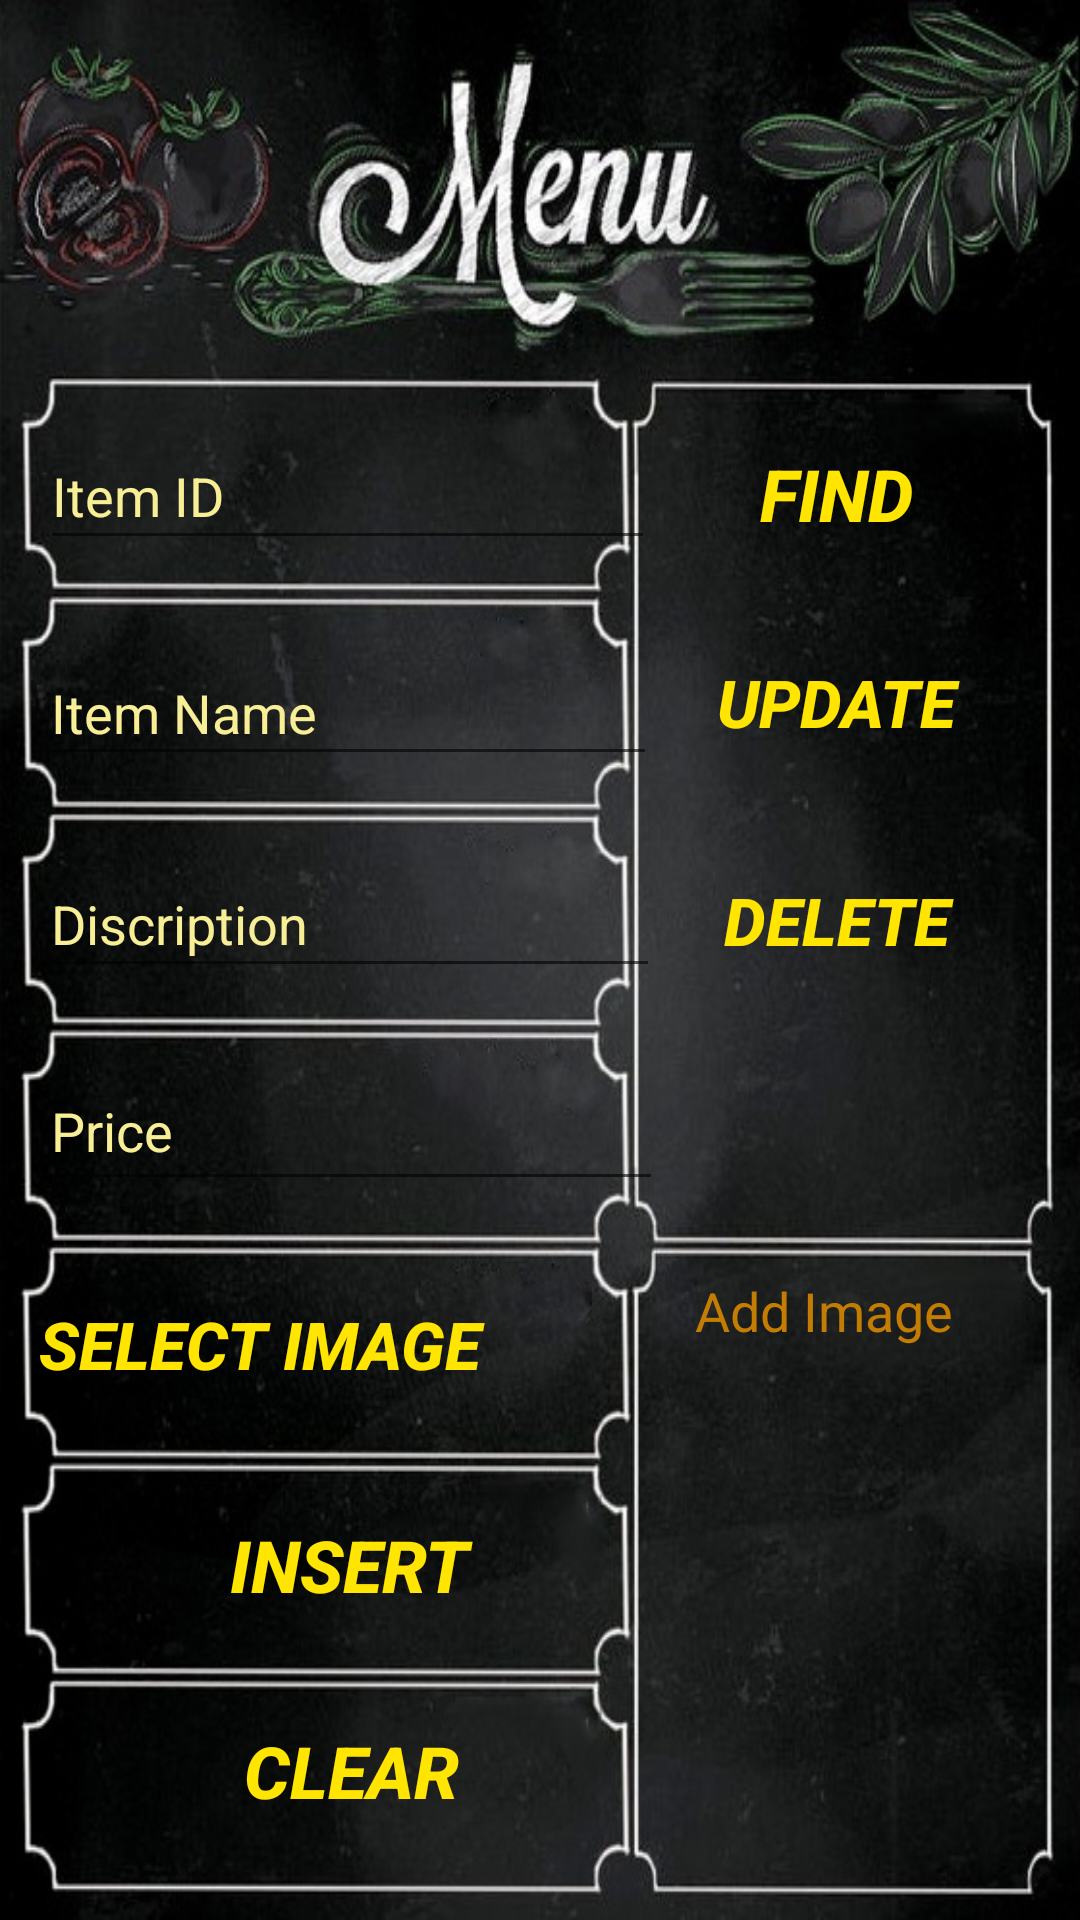

Write the Android layout XML for this screen, with the resource values it uses.
<!-- AndroidManifest.xml: application theme Theme.ColomboPizza -->
<!-- res/layout/activity_manage_appertizers.xml -->
<?xml version="1.0" encoding="utf-8"?>
<androidx.constraintlayout.widget.ConstraintLayout xmlns:android="http://schemas.android.com/apk/res/android"
    xmlns:app="http://schemas.android.com/apk/res-auto"
    xmlns:tools="http://schemas.android.com/tools"
    android:layout_width="match_parent"
    android:layout_height="match_parent"
    android:background="@drawable/menu1"
    tools:context=".ui.main.ui.appetizers.ManageAppertizersActivity">

    <EditText
        android:id="@+id/txtPID3"
        android:layout_width="205dp"
        android:layout_height="46dp"
        android:ems="10"
        android:hint="Item ID"
        android:inputType="number"
        android:textColor="@color/newyellow"
        android:textColorHint="@color/newyellow"
        app:layout_constraintBottom_toBottomOf="parent"
        app:layout_constraintEnd_toEndOf="parent"
        app:layout_constraintHorizontal_bias="0.085"
        app:layout_constraintStart_toStartOf="parent"
        app:layout_constraintTop_toTopOf="parent"
        app:layout_constraintVertical_bias="0.237" />

    <EditText
        android:id="@+id/txtPname3"
        android:layout_width="206dp"
        android:layout_height="45dp"
        android:ems="10"
        android:hint="Item Name"
        android:inputType="textPersonName"
        android:textColor="@color/newyellow"
        android:textColorHint="@color/newyellow"
        app:layout_constraintBottom_toBottomOf="parent"
        app:layout_constraintEnd_toEndOf="parent"
        app:layout_constraintHorizontal_bias="0.085"
        app:layout_constraintStart_toStartOf="parent"
        app:layout_constraintTop_toTopOf="parent"
        app:layout_constraintVertical_bias="0.359" />

    <EditText
        android:id="@+id/txtNote3"
        android:layout_width="207dp"
        android:layout_height="46dp"
        android:ems="10"
        android:hint="Discription"
        android:inputType="textPersonName"
        android:textColor="@color/newyellow"
        android:textColorHint="@color/newyellow"
        app:layout_constraintBottom_toBottomOf="parent"
        app:layout_constraintEnd_toEndOf="parent"
        app:layout_constraintHorizontal_bias="0.086"
        app:layout_constraintStart_toStartOf="parent"
        app:layout_constraintTop_toTopOf="parent"
        app:layout_constraintVertical_bias="0.477" />

    <EditText
        android:id="@+id/txtPrice3"
        android:layout_width="208dp"
        android:layout_height="50dp"
        android:ems="10"
        android:hint="Price"
        android:inputType="numberDecimal"
        android:textColor="@color/newyellow"
        android:textColorHint="@color/newyellow"
        app:layout_constraintBottom_toBottomOf="parent"
        app:layout_constraintEnd_toEndOf="parent"
        app:layout_constraintHorizontal_bias="0.086"
        app:layout_constraintStart_toStartOf="parent"
        app:layout_constraintTop_toTopOf="parent"
        app:layout_constraintVertical_bias="0.594" />

    <ImageView
        android:id="@+id/imgProduct2"
        android:layout_width="122dp"
        android:layout_height="158dp"
        app:layout_constraintBottom_toBottomOf="parent"
        app:layout_constraintEnd_toEndOf="parent"
        app:layout_constraintHorizontal_bias="0.918"
        app:layout_constraintStart_toStartOf="parent"
        app:layout_constraintTop_toTopOf="parent"
        app:layout_constraintVertical_bias="0.923"
        app:srcCompat="@drawable/ic_launcher_background" />

    <Button
        android:id="@+id/btnItemFind3"
        android:layout_width="126dp"
        android:layout_height="49dp"
        android:background="?attr/selectableItemBackground"
        android:onClick="find_product"
        android:text="Find"
        android:textColor="@color/yellow2"
        android:textSize="24sp"
        android:textStyle="bold|italic"
        app:backgroundTint="@color/yellow2"
        app:layout_constraintBottom_toBottomOf="parent"
        app:layout_constraintEnd_toEndOf="parent"
        app:layout_constraintHorizontal_bias="0.921"
        app:layout_constraintStart_toStartOf="parent"
        app:layout_constraintTop_toTopOf="parent"
        app:layout_constraintVertical_bias="0.237" />

    <Button
        android:id="@+id/btnItemUpdate3"
        android:layout_width="126dp"
        android:layout_height="49dp"
        android:background="?attr/selectableItemBackground"
        android:onClick="update"
        android:text="Update"
        android:textColor="@color/yellow2"
        android:textSize="22sp"
        android:textStyle="bold|italic"
        app:backgroundTint="@color/yellow2"
        app:layout_constraintBottom_toBottomOf="parent"
        app:layout_constraintEnd_toEndOf="parent"
        app:layout_constraintHorizontal_bias="0.921"
        app:layout_constraintStart_toStartOf="parent"
        app:layout_constraintTop_toTopOf="parent"
        app:layout_constraintVertical_bias="0.355" />

    <Button
        android:id="@+id/btnItemDelete3"
        android:layout_width="126dp"
        android:layout_height="49dp"
        android:background="?attr/selectableItemBackground"
        android:onClick="deleteProduct"
        android:text="Delete"
        android:textColor="@color/yellow2"
        android:textSize="22sp"
        android:textStyle="bold|italic"
        app:backgroundTint="@color/yellow2"
        app:layout_constraintBottom_toBottomOf="parent"
        app:layout_constraintEnd_toEndOf="parent"
        app:layout_constraintHorizontal_bias="0.921"
        app:layout_constraintStart_toStartOf="parent"
        app:layout_constraintTop_toTopOf="parent"
        app:layout_constraintVertical_bias="0.478" />

    <Button
        android:visibility="invisible"
        android:id="@+id/btnItemView3"
        android:layout_width="126dp"
        android:layout_height="49dp"
        android:background="?attr/selectableItemBackground"
        android:onClick="viewAllProducts"
        android:text="View"
        android:textColor="@color/yellow2"
        android:textSize="24sp"
        android:textStyle="bold|italic"
        app:backgroundTint="@color/yellow2"
        app:layout_constraintBottom_toBottomOf="parent"
        app:layout_constraintEnd_toEndOf="parent"
        app:layout_constraintHorizontal_bias="0.917"
        app:layout_constraintStart_toStartOf="parent"
        app:layout_constraintTop_toTopOf="parent"
        app:layout_constraintVertical_bias="0.593" />

    <Button
        android:id="@+id/btnSelectImage3"
        android:layout_width="208dp"
        android:layout_height="49dp"
        android:background="?attr/selectableItemBackground"
        android:onClick="get_image"
        android:text="Select Image"
        android:textAlignment="textStart"
        android:textColor="@color/yellow2"
        android:textSize="22sp"
        android:textStyle="bold|italic"
        app:backgroundTint="@color/yellow2"
        app:layout_constraintBottom_toBottomOf="parent"
        app:layout_constraintEnd_toEndOf="parent"
        app:layout_constraintHorizontal_bias="0.086"
        app:layout_constraintStart_toStartOf="parent"
        app:layout_constraintTop_toTopOf="parent"
        app:layout_constraintVertical_bias="0.717" />

    <Button
        android:id="@+id/btnItemInsert3"
        android:layout_width="208dp"
        android:layout_height="49dp"
        android:background="?attr/selectableItemBackground"
        android:onClick="insert_product"
        android:text="Insert"
        android:textColor="@color/yellow2"
        android:textSize="24sp"
        android:textStyle="bold|italic"
        app:backgroundTint="@color/yellow2"
        app:layout_constraintBottom_toBottomOf="parent"
        app:layout_constraintEnd_toEndOf="parent"
        app:layout_constraintHorizontal_bias="0.081"
        app:layout_constraintStart_toStartOf="parent"
        app:layout_constraintTop_toTopOf="parent"
        app:layout_constraintVertical_bias="0.841" />

    <Button
        android:id="@+id/btnItemClear3"
        android:layout_width="208dp"
        android:layout_height="49dp"
        android:background="?attr/selectableItemBackground"
        android:onClick="clear_click2"
        android:text="Clear"
        android:textColor="@color/yellow2"
        android:textSize="24sp"
        android:textStyle="bold|italic"
        app:backgroundTint="@color/yellow2"
        app:layout_constraintBottom_toBottomOf="parent"
        app:layout_constraintEnd_toEndOf="parent"
        app:layout_constraintHorizontal_bias="0.086"
        app:layout_constraintStart_toStartOf="parent"
        app:layout_constraintTop_toTopOf="parent"
        app:layout_constraintVertical_bias="0.957" />

    <TextView
        android:id="@+id/textView3"
        android:layout_width="112dp"
        android:layout_height="41dp"
        android:text="Add Image"
        android:textAlignment="center"
        android:textColor="@color/brown"
        android:textSize="18sp"
        app:layout_constraintBottom_toBottomOf="parent"
        app:layout_constraintEnd_toEndOf="parent"
        app:layout_constraintHorizontal_bias="0.882"
        app:layout_constraintStart_toStartOf="parent"
        app:layout_constraintTop_toTopOf="parent"
        app:layout_constraintVertical_bias="0.709" />

</androidx.constraintlayout.widget.ConstraintLayout>
<!-- resources referenced by this layout -->
<resources>
  <color name="brown">#C37D03</color>
  <color name="newyellow">#F8EE95</color>
  <color name="yellow2">#FFE500</color>
  <!-- drawable menu1: jpg bitmap (drawable, 193542 bytes) -->
  <style name="Theme.ColomboPizza" parent="Theme.MaterialComponents.Light.NoActionBar">
          
          <item name="colorPrimary">@color/newred</item>
          <item name="colorPrimaryVariant">@color/newred</item>
          <item name="colorOnPrimary">@color/white</item>
          
          <item name="colorSecondary">@color/teal_200</item>
          <item name="colorSecondaryVariant">@color/teal_700</item>
          <item name="colorOnSecondary">@color/white</item>
          
          <item name="android:statusBarColor" tools:targetApi="l">?attr/colorPrimaryVariant</item>
          
      </style>
  <color name="newred">#FF0000</color>
  <color name="white">#FFFFFFFF</color>
  <color name="teal_200">#FF03DAC5</color>
  <color name="teal_700">#FF018786</color>
</resources>
